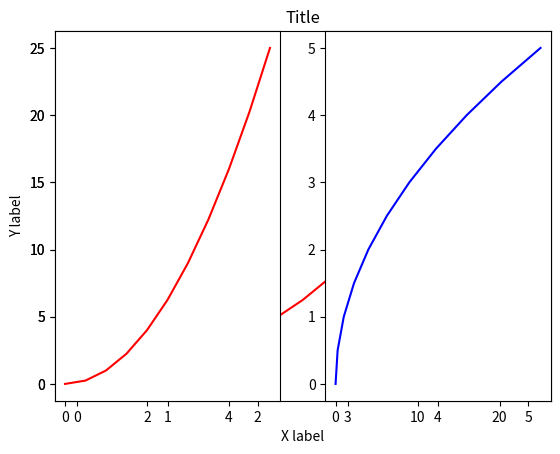
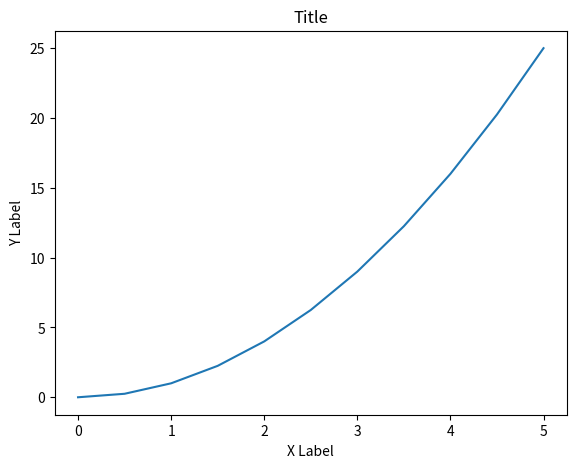
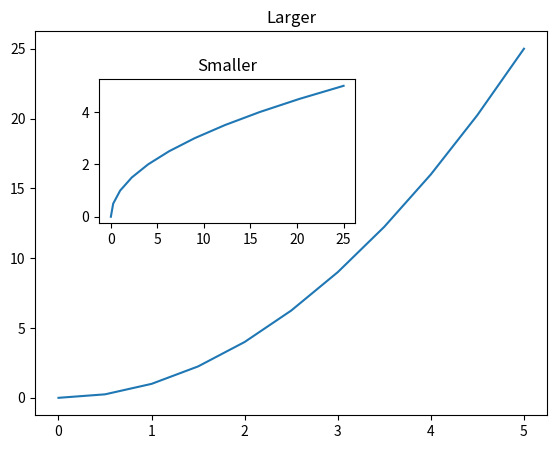
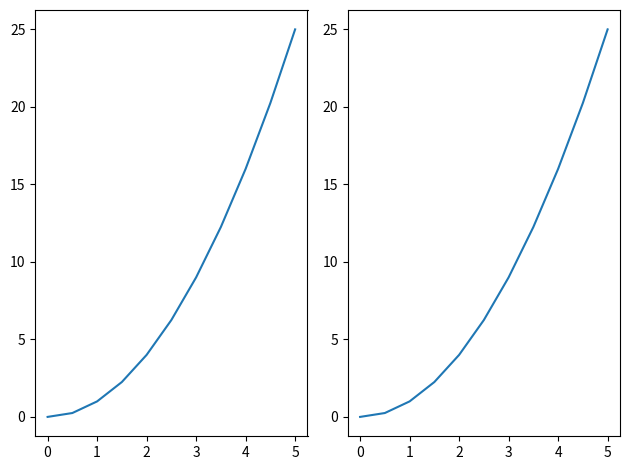
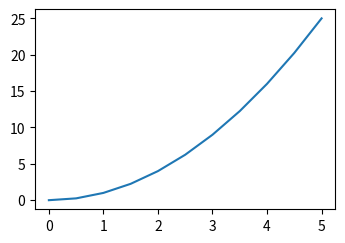
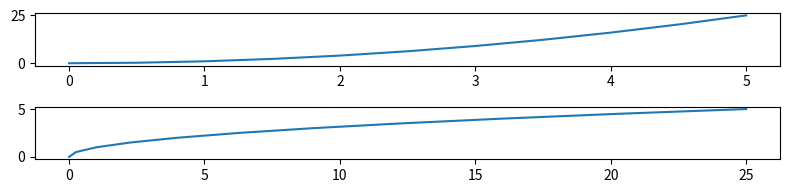
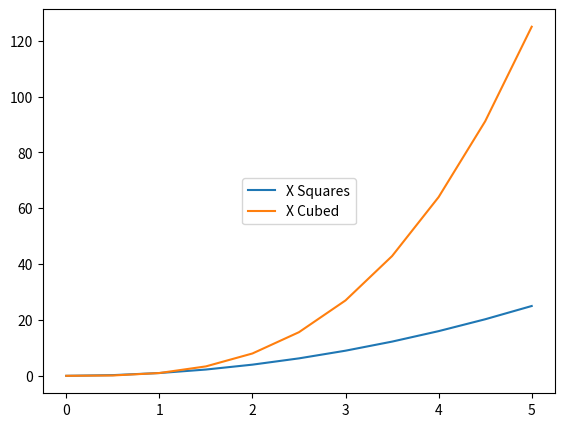
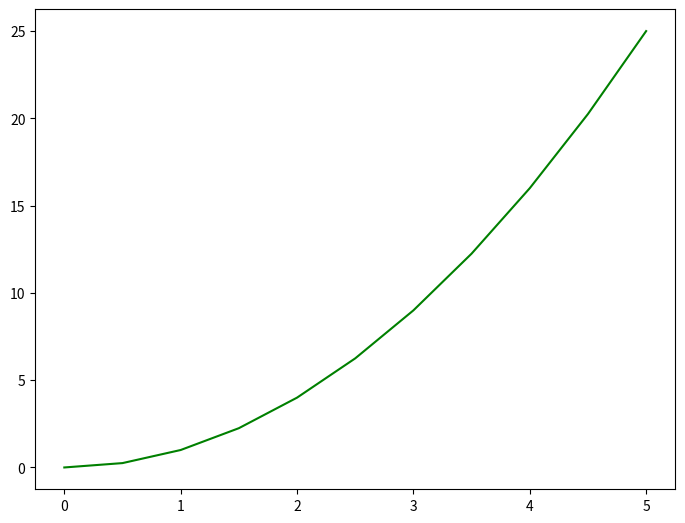
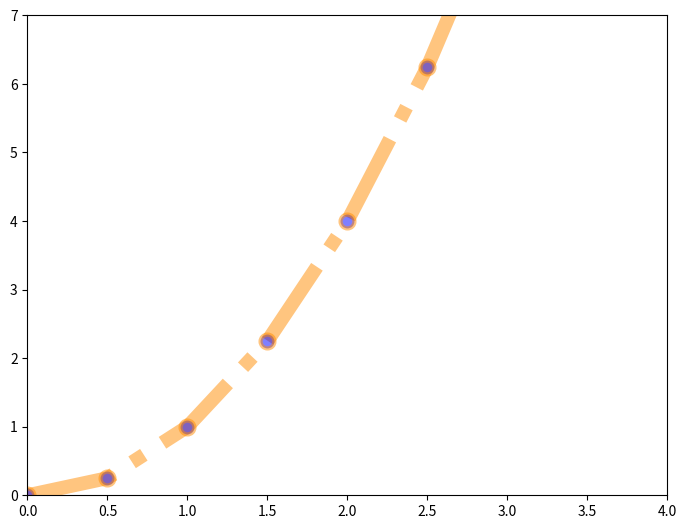

These charts were generated, in order, by the following Python code:
import matplotlib.pyplot as plt

import numpy as np

x = np.linspace(0,5,11)
y = x ** 2
plt.plot(x,y, 'r-')
plt.xlabel('X label')
plt.ylabel('Y label')
plt.title('Title')
plt.show()

plt.subplot(1,2,1)
plt.plot(x,y, 'r')
plt.subplot(1,2,2)
plt.plot(y,x, 'b')

plt.show()


#object oriented
fig = plt.figure()
axes = fig.add_axes([0.1,0.1,0.8,0.8])
axes.plot(x,y)
axes.set_xlabel('X Label')
axes.set_ylabel('Y Label')
axes.set_title('Title')
plt.show()


fig = plt.figure()
axes1 = fig.add_axes([0.1,0.1,0.8,0.8])
axes2 = fig.add_axes([0.2,0.5,0.4,0.3])

axes1.plot(x,y)
axes2.plot(y,x)
axes1.set_title('Larger')
axes2.set_title('Smaller')
plt.show()

fig, axes = plt.subplots(nrows=1, ncols=2)

for current_axe in axes:
    current_axe.plot(x,y)

plt.tight_layout()
plt.show()

fig = plt.figure(figsize=(3,2), dpi=100)
ax = fig.add_axes([0,0,1,1])
ax.plot(x,y)
plt.show()

fig, axes = plt.subplots(figsize=(8,2), nrows=2, ncols=1)
axes[0].plot(x,y)
axes[1].plot(y,x)
plt.tight_layout()
fig.savefig('my_picture.jpg', dpi=200)
plt.show()


fig = plt.figure()
axes = fig.add_axes([0.1,0.1,0.8,0.8])
axes.plot(x, x**2, label='X Squares')
axes.plot(x, x**3, label='X Cubed')
axes.legend(loc=10)
plt.show()


fig = plt.figure()
axes = fig.add_axes([0,0,1,1])
axes.plot(x,y, color='green')
plt.show()

fig = plt.figure()
axes = fig.add_axes([0,0,1,1])
axes.plot(x,y, color='#FF8C00', linewidth=10, alpha=0.5, linestyle='-.', marker='o', markersize=10,
          markerfacecolor='blue', markeredgewidth=3)
axes.set_xlim([0,4])
axes.set_ylim([0,7])
plt.show()


from random import sample
data = sample(range(1,1000), 100)
plt.hist(data)
plt.show()
